Photos from the image-classification dataset "dataset_processed" in the GitHub repository kenah19/ImageProcessingPCB. Its 6 classes are: missing hole, mouse bite, open circuit, short, spur, spurious copper.

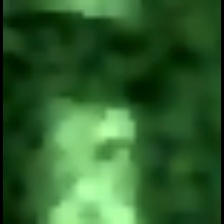
Label: open circuit

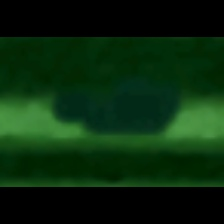
Label: mouse bite

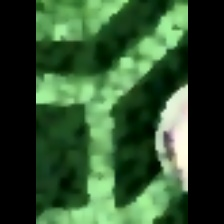
Label: short

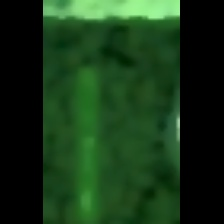
Label: spurious copper

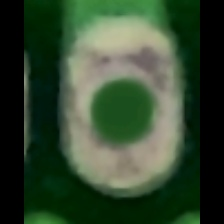
Label: missing hole

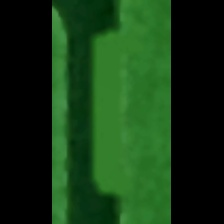
Label: spur
